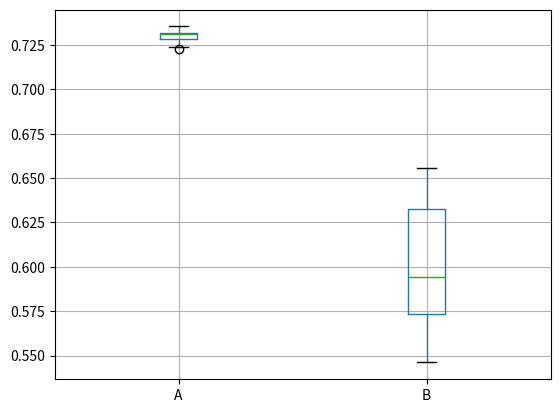
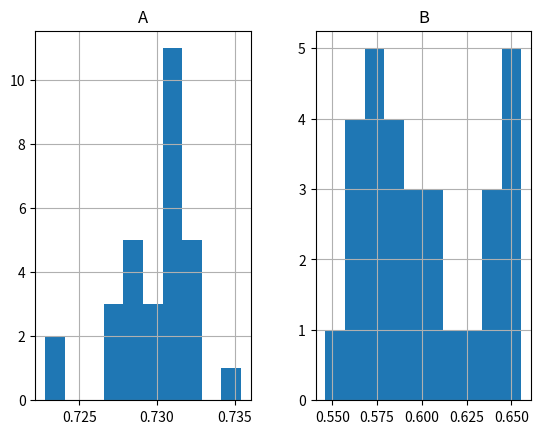

Source code (Python) for these figures, in order:
from pandas import DataFrame
from matplotlib import pyplot
from scipy.stats import normaltest, ttest_ind, mannwhitneyu

####### Statistical Significance Analysis of Experimental Results #######

#FS-GNNTR
result1 = [0.7266, 0.7311, 0.7309, 0.7318, 0.7309, 0.7325, 0.7293, 0.7315, 0.7284, 0.7312, 0.7327, 0.724, 0.7319, 0.7313, 0.7298, 0.7354, 0.7316, 0.728, 0.7312, 0.7284, 0.7284, 0.7304, 0.727, 0.7228, 0.7273, 0.7328, 0.73, 0.729, 0.7315, 0.7316]

#Baseline
result2 = [0.5675, 0.6404, 0.5957, 0.6542, 0.6344, 0.5698, 0.5823, 0.5763, 0.5461, 0.5592, 0.636, 0.6475, 0.5633, 0.6457, 0.5843, 0.5605, 0.5857, 0.5829, 0.6076, 0.5931, 0.6279, 0.6496, 0.6123, 0.6092, 0.6029, 0.6556, 0.5949, 0.577, 0.5723, 0.5728]

results = DataFrame()
results['A'] = result1
results['B'] = result2

# Descriptive stats
print(results.describe())

# Box and whisker plot
results.boxplot()
pyplot.show()

# Histogram
results.hist()
pyplot.show()

#Normality test
value1, p1 = normaltest(result1)
value2, p2 = normaltest(result2)
print(p1, value1)
print(p2, value2)

gaussian = True

if p1 >= 0.05:
    print('It is likely that result1 is normal')
else:
    print('It is unlikely that result1 is normal')
    gaussian = False
 
if p2 >= 0.05:
    print('It is likely that result2 is normal')
else:
    print('It is unlikely that result2 is normal')
    gaussian = False
  
# Significance Test - Welch’s t-test - difference in variance - Parametric (Gaussian)

if gaussian == True:
    value, pvalue = ttest_ind(result1, result2, equal_var=False)
    print(value, pvalue)
    if pvalue > 0.05:
        print('Samples are likely drawn from the same distributions (fail to reject H0)')
    else:
        print('Samples are likely drawn from different distributions (reject H0)')
        
# Significance Test - Mann-Whitney - Non-gaussian distributions - Non-parametric

if gaussian == False:
    value, pvalue =  mannwhitneyu(result1, result2)
    print(value, pvalue)
    if pvalue > 0.05:
     print('Samples are likely drawn from the same distributions (fail to reject H0)')
    else:
     print('Samples are likely drawn from different distributions (reject H0)')

